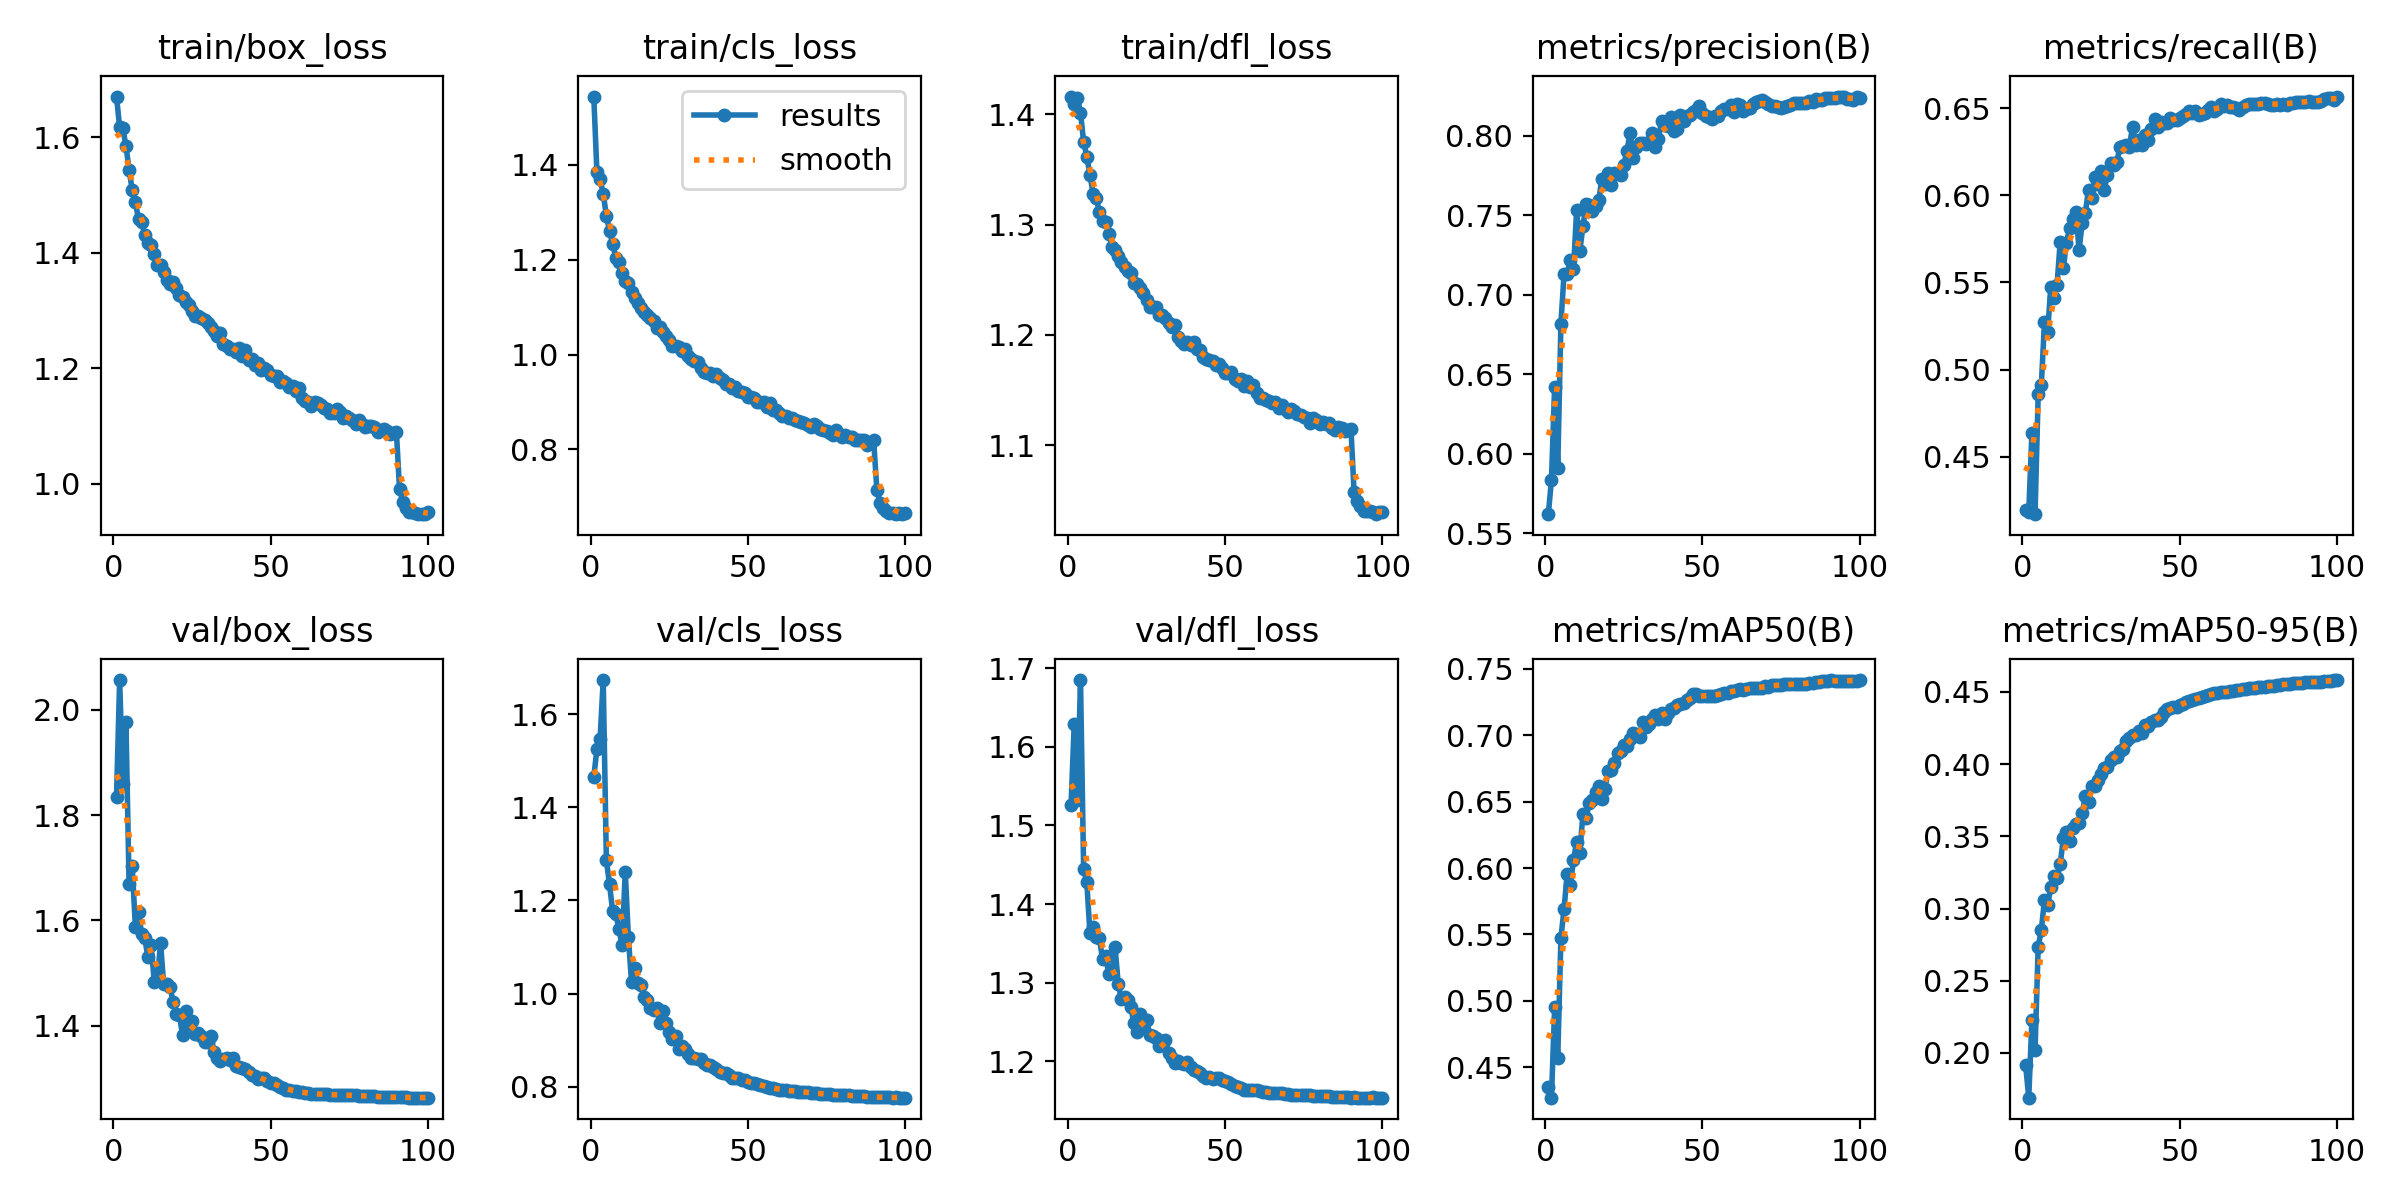

The file beside this chart, header and first rows:
epoch, time, train/box_loss, train/cls_loss, train/dfl_loss, metrics/precision(B), metrics/recall(B), metrics/mAP50(B), metrics/mAP50-95(B), val/box_loss, val/cls_loss, val/dfl_loss, lr/pg0, lr/pg1, lr/pg2
1, 247.5, 1.67, 1.544, 1.416, 0.562, 0.4195, 0.4349, 0.1918, 1.834, 1.465, 1.526, 0.06719, 0.0003986, 0.0003986
2, 340.2, 1.617, 1.384, 1.409, 0.5837, 0.4182, 0.4271, 0.1691, 2.056, 1.526, 1.629, 0.03425, 0.0007984, 0.0007984
3, 433.5, 1.615, 1.37, 1.415, 0.6422, 0.4633, 0.4954, 0.2228, 1.858, 1.546, 1.532, 0.001318, 0.001197, 0.001197
4, 527.4, 1.585, 1.339, 1.402, 0.5912, 0.4169, 0.4572, 0.2019, 1.976, 1.674, 1.685, 0.001197, 0.001197, 0.001197
5, 619.8, 1.544, 1.293, 1.375, 0.6819, 0.4859, 0.5473, 0.2736, 1.67, 1.287, 1.445, 0.001195, 0.001195, 0.001195
6, 712.2, 1.508, 1.26, 1.362, 0.7131, 0.4913, 0.5694, 0.2852, 1.703, 1.235, 1.428, 0.001193, 0.001193, 0.001193
7, 804.5, 1.487, 1.234, 1.345, 0.7134, 0.5272, 0.5958, 0.3061, 1.587, 1.177, 1.363, 0.001189, 0.001189, 0.001189
8, 896.8, 1.458, 1.204, 1.328, 0.7216, 0.5213, 0.5871, 0.3022, 1.617, 1.172, 1.37, 0.001186, 0.001186, 0.001186
9, 989.4, 1.454, 1.196, 1.324, 0.7163, 0.5474, 0.6063, 0.3146, 1.573, 1.139, 1.358, 0.001181, 0.001181, 0.001181
10, 1082, 1.43, 1.172, 1.312, 0.7532, 0.5408, 0.6194, 0.3225, 1.566, 1.103, 1.357, 0.001176, 0.001176, 0.001176
11, 1175, 1.417, 1.156, 1.304, 0.7274, 0.5487, 0.6114, 0.3211, 1.53, 1.262, 1.33, 0.001171, 0.001171, 0.001171
12, 1268, 1.414, 1.15, 1.302, 0.743, 0.5734, 0.6408, 0.3307, 1.553, 1.122, 1.334, 0.001165, 0.001165, 0.001165
13, 1360, 1.397, 1.131, 1.292, 0.7572, 0.5583, 0.6374, 0.3488, 1.484, 1.025, 1.311, 0.001158, 0.001158, 0.001158
14, 1453, 1.378, 1.12, 1.28, 0.7565, 0.5728, 0.6493, 0.3528, 1.487, 1.056, 1.315, 0.001151, 0.001151, 0.001151
15, 1545, 1.379, 1.109, 1.277, 0.753, 0.5815, 0.6515, 0.3467, 1.557, 1.022, 1.345, 0.001143, 0.001143, 0.001143
16, 1637, 1.367, 1.098, 1.271, 0.7561, 0.5863, 0.6572, 0.3557, 1.479, 1.019, 1.298, 0.001135, 0.001135, 0.001135
17, 1729, 1.353, 1.09, 1.266, 0.7593, 0.5907, 0.6617, 0.3588, 1.479, 0.9923, 1.279, 0.001127, 0.001127, 0.001127
18, 1821, 1.346, 1.083, 1.262, 0.7726, 0.5688, 0.6521, 0.3592, 1.474, 0.9865, 1.282, 0.001117, 0.001117, 0.001117
19, 1914, 1.349, 1.076, 1.258, 0.7695, 0.5841, 0.6597, 0.366, 1.446, 0.9689, 1.279, 0.001108, 0.001108, 0.001108
20, 2006, 1.339, 1.07, 1.256, 0.7769, 0.5901, 0.6734, 0.3782, 1.423, 0.9637, 1.269, 0.001097, 0.001097, 0.001097
21, 2099, 1.326, 1.055, 1.247, 0.7688, 0.6034, 0.6738, 0.374, 1.421, 0.9687, 1.249, 0.001087, 0.001087, 0.001087
22, 2192, 1.323, 1.058, 1.246, 0.7768, 0.5982, 0.6794, 0.3852, 1.382, 0.9367, 1.238, 0.001075, 0.001075, 0.001075
23, 2285, 1.314, 1.047, 1.242, 0.7762, 0.6106, 0.6865, 0.3852, 1.429, 0.9615, 1.26, 0.001064, 0.001064, 0.001064
24, 2376, 1.309, 1.04, 1.238, 0.7756, 0.6068, 0.6881, 0.389, 1.404, 0.9365, 1.244, 0.001052, 0.001052, 0.001052
25, 2469, 1.3, 1.031, 1.231, 0.7815, 0.6143, 0.6931, 0.3931, 1.409, 0.9179, 1.252, 0.001039, 0.001039, 0.001039
26, 2561, 1.291, 1.018, 1.225, 0.7907, 0.6032, 0.6921, 0.3971, 1.384, 0.9022, 1.234, 0.001026, 0.001026, 0.001026
27, 2653, 1.291, 1.017, 1.226, 0.8018, 0.6117, 0.6976, 0.3984, 1.386, 0.9095, 1.233, 0.001013, 0.001013, 0.001013
28, 2745, 1.286, 1.015, 1.225, 0.7861, 0.6188, 0.7021, 0.4028, 1.38, 0.8806, 1.229, 0.0009988, 0.0009988, 0.0009988
29, 2838, 1.283, 1.008, 1.218, 0.7928, 0.6177, 0.7012, 0.4048, 1.37, 0.8876, 1.219, 0.0009846, 0.0009846, 0.0009846
30, 2930, 1.279, 1.012, 1.218, 0.7957, 0.6191, 0.6986, 0.4053, 1.368, 0.881, 1.225, 0.0009701, 0.0009701, 0.0009701
31, 3023, 1.271, 0.9966, 1.215, 0.7954, 0.628, 0.7103, 0.409, 1.381, 0.8697, 1.227, 0.0009551, 0.0009551, 0.0009551
32, 3115, 1.265, 0.991, 1.211, 0.7951, 0.6286, 0.7063, 0.4106, 1.35, 0.8617, 1.21, 0.0009399, 0.0009399, 0.0009399
33, 3207, 1.256, 0.9864, 1.207, 0.7964, 0.6289, 0.7088, 0.4162, 1.339, 0.861, 1.204, 0.0009243, 0.0009243, 0.0009243
34, 3299, 1.261, 0.9853, 1.209, 0.8015, 0.628, 0.7122, 0.418, 1.333, 0.8604, 1.198, 0.0009084, 0.0009084, 0.0009084
35, 3391, 1.242, 0.9715, 1.198, 0.793, 0.6395, 0.7154, 0.42, 1.336, 0.8586, 1.201, 0.0008922, 0.0008922, 0.0008922
36, 3483, 1.239, 0.9638, 1.194, 0.7979, 0.6292, 0.7125, 0.4199, 1.338, 0.8511, 1.198, 0.0008757, 0.0008757, 0.0008757
37, 3575, 1.234, 0.9613, 1.192, 0.8096, 0.6317, 0.7166, 0.423, 1.336, 0.8472, 1.197, 0.0008589, 0.0008589, 0.0008589
38, 3668, 1.233, 0.9622, 1.194, 0.8066, 0.6287, 0.7123, 0.4218, 1.339, 0.8464, 1.2, 0.0008419, 0.0008419, 0.0008419
39, 3760, 1.229, 0.9554, 1.19, 0.8063, 0.6348, 0.7166, 0.427, 1.323, 0.8414, 1.193, 0.0008247, 0.0008247, 0.0008247
40, 3852, 1.235, 0.9587, 1.193, 0.8121, 0.6321, 0.7196, 0.4268, 1.323, 0.8374, 1.189, 0.0008072, 0.0008072, 0.0008072
41, 3944, 1.222, 0.9514, 1.187, 0.8031, 0.6383, 0.7208, 0.4293, 1.321, 0.8316, 1.188, 0.0007896, 0.0007896, 0.0007896
42, 4037, 1.231, 0.9466, 1.186, 0.8044, 0.6436, 0.7228, 0.4304, 1.317, 0.8297, 1.185, 0.0007717, 0.0007717, 0.0007717
43, 4129, 1.215, 0.9375, 1.18, 0.8132, 0.639, 0.7234, 0.4308, 1.313, 0.8283, 1.181, 0.0007537, 0.0007537, 0.0007537
44, 4222, 1.216, 0.9372, 1.178, 0.8092, 0.6419, 0.7245, 0.4328, 1.307, 0.8245, 1.178, 0.0007356, 0.0007356, 0.0007356
45, 4314, 1.206, 0.9297, 1.177, 0.8123, 0.6417, 0.7267, 0.436, 1.305, 0.8184, 1.181, 0.0007173, 0.0007173, 0.0007173
46, 4407, 1.209, 0.932, 1.176, 0.8129, 0.6415, 0.728, 0.4385, 1.299, 0.8176, 1.178, 0.0006989, 0.0006989, 0.0006989
47, 4499, 1.197, 0.9229, 1.172, 0.8152, 0.6445, 0.7308, 0.4392, 1.3, 0.8186, 1.179, 0.0006804, 0.0006804, 0.0006804
48, 4591, 1.201, 0.921, 1.174, 0.8162, 0.6434, 0.7308, 0.4394, 1.3, 0.8145, 1.179, 0.0006619, 0.0006619, 0.0006619
49, 4683, 1.197, 0.9188, 1.17, 0.8185, 0.6431, 0.7296, 0.4398, 1.296, 0.814, 1.177, 0.0006433, 0.0006433, 0.0006433
50, 4776, 1.189, 0.9111, 1.165, 0.8146, 0.6446, 0.7298, 0.4408, 1.292, 0.8108, 1.175, 0.0006247, 0.0006247, 0.0006247
51, 4868, 1.186, 0.9115, 1.165, 0.8123, 0.6457, 0.7298, 0.4415, 1.291, 0.8086, 1.174, 0.000606, 0.000606, 0.000606
52, 4960, 1.186, 0.9085, 1.166, 0.8118, 0.6467, 0.7299, 0.443, 1.288, 0.8068, 1.172, 0.0005873, 0.0005873, 0.0005873
53, 5053, 1.176, 0.901, 1.16, 0.8105, 0.6487, 0.7298, 0.4439, 1.284, 0.8055, 1.169, 0.0005687, 0.0005687, 0.0005687
54, 5145, 1.178, 0.9011, 1.158, 0.8123, 0.6471, 0.7294, 0.4445, 1.282, 0.8037, 1.167, 0.0005501, 0.0005501, 0.0005501
55, 5237, 1.175, 0.9002, 1.16, 0.8122, 0.6484, 0.73, 0.4454, 1.279, 0.8013, 1.166, 0.0005316, 0.0005316, 0.0005316
56, 5330, 1.167, 0.8898, 1.153, 0.8158, 0.6464, 0.731, 0.4461, 1.277, 0.8, 1.164, 0.0005131, 0.0005131, 0.0005131
57, 5422, 1.17, 0.897, 1.158, 0.8167, 0.6465, 0.7319, 0.4464, 1.275, 0.7977, 1.163, 0.0004947, 0.0004947, 0.0004947
58, 5514, 1.161, 0.8842, 1.153, 0.8172, 0.6472, 0.7322, 0.4475, 1.276, 0.7965, 1.164, 0.0004764, 0.0004764, 0.0004764
59, 5607, 1.166, 0.8842, 1.154, 0.8197, 0.6489, 0.7336, 0.4481, 1.275, 0.7953, 1.164, 0.0004583, 0.0004583, 0.0004583
60, 5699, 1.149, 0.8767, 1.147, 0.8151, 0.6506, 0.7335, 0.4483, 1.274, 0.7938, 1.164, 0.0004403, 0.0004403, 0.0004403
... 40 more rows
